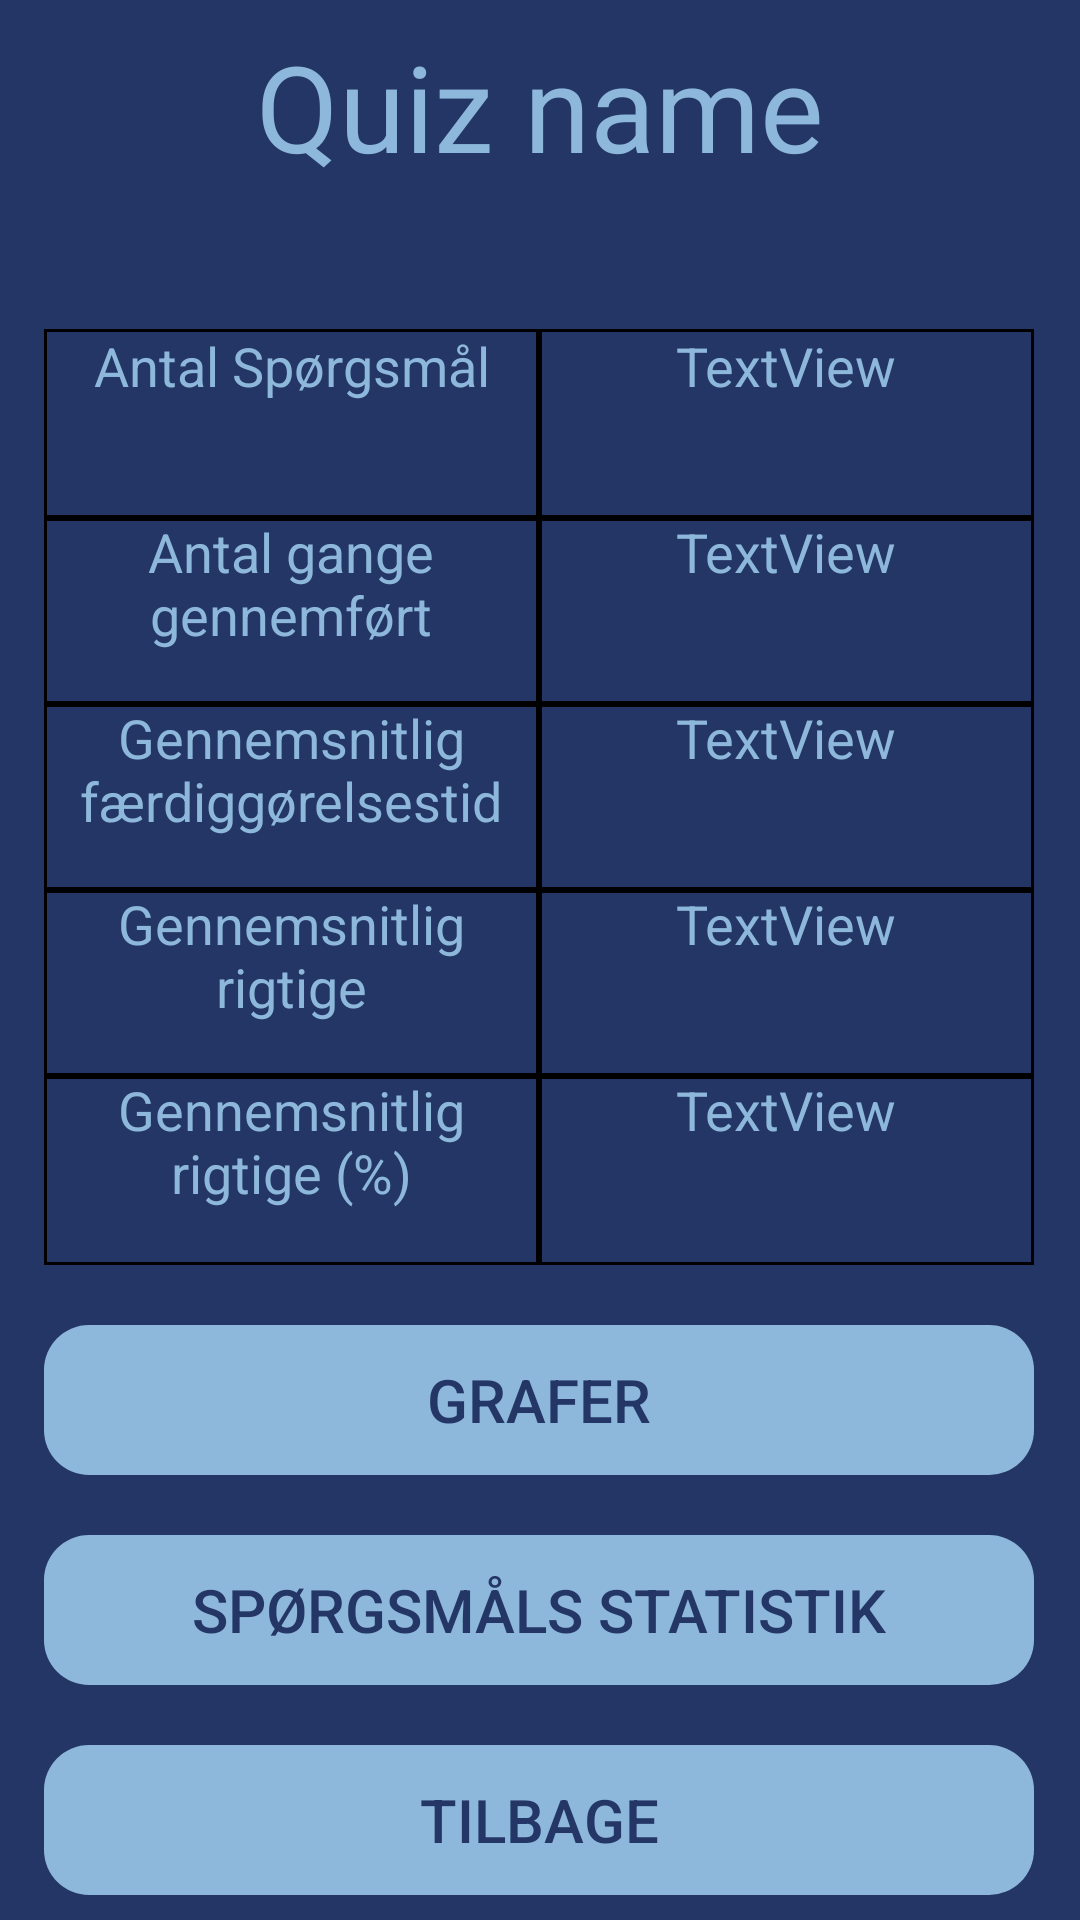

Reconstruct the res/layout file that produces this screen, plus the resources it refers to.
<!-- AndroidManifest.xml: application theme Theme.App.Blue -->
<!-- res/layout/statistics_activity_layout.xml -->
<?xml version="1.0" encoding="utf-8"?>
<androidx.constraintlayout.widget.ConstraintLayout xmlns:android="http://schemas.android.com/apk/res/android"
    xmlns:app="http://schemas.android.com/apk/res-auto"
    xmlns:tools="http://schemas.android.com/tools"
    android:id="@+id/student_log"
    android:layout_width="fill_parent"
    android:layout_height="fill_parent"
    android:background="#243665">

    

    <TextView
        android:id="@+id/quizNavn"
        android:layout_width="267dp"
        android:layout_height="71dp"
        android:layout_alignParentLeft="true"
        android:layout_alignParentTop="true"
        android:fontFamily="@font/quicksand_light"
        android:gravity="center_horizontal|center_vertical"
        android:text="@string/quiz_navn"
        android:textAppearance="@style/name"
        android:textColor="@color/buttonblue"
        android:textSize="40sp"
        app:layout_constraintBottom_toBottomOf="parent"
        app:layout_constraintEnd_toEndOf="parent"
        app:layout_constraintStart_toStartOf="parent"
        app:layout_constraintTop_toTopOf="parent"
        app:layout_constraintVertical_bias="0.0" />

    <TableLayout
        android:id="@+id/tableLayout"
        android:layout_width="330dp"
        android:layout_height="312dp"
        android:layout_marginTop="38dp"
        android:backgroundTint="#00972626"
        app:layout_constraintBottom_toBottomOf="parent"
        app:layout_constraintEnd_toEndOf="parent"
        app:layout_constraintHorizontal_bias="0.493"
        app:layout_constraintStart_toStartOf="parent"
        app:layout_constraintTop_toBottomOf="@+id/quizNavn"
        app:layout_constraintVertical_bias="0.003" />

    <TextView
        android:id="@+id/amountQuestions"
        android:layout_width="165dp"
        android:layout_height="64dp"
        android:background="@drawable/statisticsborder"
        android:text="Antal Spørgsmål"
        android:textAlignment="center"
        android:textAppearance="@style/TextAppearance.AppCompat.Medium"
        android:textColor="@color/buttonblue"
        android:textDirection="anyRtl"
        app:layout_constraintBottom_toBottomOf="@+id/tableLayout"
        app:layout_constraintEnd_toEndOf="parent"
        app:layout_constraintHorizontal_bias="0.0"
        app:layout_constraintStart_toStartOf="@+id/tableLayout"
        app:layout_constraintTop_toTopOf="@+id/tableLayout"
        app:layout_constraintVertical_bias="0.0" />

    <TextView
        android:id="@+id/amountQuestionsStat"
        android:layout_width="165dp"
        android:layout_height="64dp"
        android:background="@drawable/statisticsborder"
        android:text="TextView"
        android:textAlignment="center"
        android:textAppearance="@style/TextAppearance.AppCompat.Medium"
        android:textColor="@color/buttonblue"
        app:layout_constraintBottom_toBottomOf="@+id/tableLayout"
        app:layout_constraintEnd_toEndOf="@+id/tableLayout"
        app:layout_constraintHorizontal_bias="1.0"
        app:layout_constraintStart_toStartOf="parent"
        app:layout_constraintTop_toTopOf="@+id/tableLayout"
        app:layout_constraintVertical_bias="0.0" />

    <TextView
        android:id="@+id/amountCompletionStat"
        android:layout_width="165dp"
        android:layout_height="64dp"
        android:background="@drawable/statisticsborder"
        android:text="TextView"
        android:textAlignment="center"
        android:textAppearance="@style/TextAppearance.AppCompat.Medium"
        android:textColor="@color/buttonblue"
        app:layout_constraintBottom_toBottomOf="@+id/tableLayout"
        app:layout_constraintEnd_toEndOf="@+id/tableLayout"
        app:layout_constraintHorizontal_bias="1.0"
        app:layout_constraintStart_toStartOf="parent"
        app:layout_constraintTop_toTopOf="@+id/tableLayout"
        app:layout_constraintVertical_bias="0.25" />

    <TextView
        android:id="@+id/amountCompletion"
        android:layout_width="165dp"
        android:layout_height="64dp"
        android:background="@drawable/statisticsborder"
        android:text="Antal gange gennemført"
        android:textAlignment="center"
        android:textAppearance="@style/TextAppearance.AppCompat.Medium"
        android:textColor="@color/buttonblue"
        app:layout_constraintBottom_toBottomOf="@+id/tableLayout"
        app:layout_constraintEnd_toEndOf="parent"
        app:layout_constraintHorizontal_bias="0.0"
        app:layout_constraintStart_toStartOf="@+id/tableLayout"
        app:layout_constraintTop_toTopOf="@+id/tableLayout"
        app:layout_constraintVertical_bias="0.25" />

    <TextView
        android:id="@+id/avgCompletionTimeStat"
        android:layout_width="165dp"
        android:layout_height="64dp"
        android:background="@drawable/statisticsborder"
        android:text="TextView"
        android:textAlignment="center"
        android:textAppearance="@style/TextAppearance.AppCompat.Medium"
        android:textColor="@color/buttonblue"
        app:layout_constraintBottom_toBottomOf="@+id/tableLayout"
        app:layout_constraintEnd_toEndOf="@+id/tableLayout"
        app:layout_constraintHorizontal_bias="1.0"
        app:layout_constraintStart_toStartOf="parent"
        app:layout_constraintTop_toTopOf="@+id/tableLayout"
        app:layout_constraintVertical_bias="0.5" />

    <TextView
        android:id="@+id/avgCompletionTime"
        android:layout_width="165dp"
        android:layout_height="64dp"
        android:background="@drawable/statisticsborder"
        android:text="Gennemsnitlig færdiggørelsestid"
        android:textAlignment="center"
        android:textAppearance="@style/TextAppearance.AppCompat.Medium"
        android:textColor="@color/buttonblue"
        app:layout_constraintBottom_toBottomOf="@+id/tableLayout"
        app:layout_constraintEnd_toEndOf="parent"
        app:layout_constraintHorizontal_bias="0.0"
        app:layout_constraintStart_toStartOf="@+id/tableLayout"
        app:layout_constraintTop_toTopOf="@+id/tableLayout"
        app:layout_constraintVertical_bias="0.5" />

    <TextView
        android:id="@+id/avgCorrectStat"
        android:layout_width="165dp"
        android:layout_height="64dp"
        android:background="@drawable/statisticsborder"
        android:text="TextView"
        android:textAlignment="center"
        android:textAppearance="@style/TextAppearance.AppCompat.Medium"
        android:textColor="@color/buttonblue"
        app:layout_constraintBottom_toBottomOf="@+id/tableLayout"
        app:layout_constraintEnd_toEndOf="@+id/tableLayout"
        app:layout_constraintHorizontal_bias="1.0"
        app:layout_constraintStart_toStartOf="parent"
        app:layout_constraintTop_toTopOf="@+id/tableLayout"
        app:layout_constraintVertical_bias="0.75" />

    <TextView
        android:id="@+id/avgCorrect"
        android:layout_width="165dp"
        android:layout_height="64dp"
        android:background="@drawable/statisticsborder"
        android:text="Gennemsnitlig rigtige"
        android:textAlignment="center"
        android:textAppearance="@style/TextAppearance.AppCompat.Medium"
        android:textColor="@color/buttonblue"
        app:layout_constraintBottom_toBottomOf="@+id/tableLayout"
        app:layout_constraintEnd_toEndOf="parent"
        app:layout_constraintHorizontal_bias="0.0"
        app:layout_constraintStart_toStartOf="@+id/avgCompletionTime"
        app:layout_constraintTop_toTopOf="@+id/tableLayout"
        app:layout_constraintVertical_bias="0.75" />

    <TextView
        android:id="@+id/avgCorrectPercentStat"
        android:layout_width="165dp"
        android:layout_height="64dp"
        android:background="@drawable/statisticsborder"
        android:text="TextView"
        android:textAlignment="center"
        android:textAppearance="@style/TextAppearance.AppCompat.Medium"
        android:textColor="@color/buttonblue"
        app:layout_constraintBottom_toBottomOf="@+id/tableLayout"
        app:layout_constraintEnd_toEndOf="@+id/tableLayout"
        app:layout_constraintHorizontal_bias="1.0"
        app:layout_constraintStart_toStartOf="parent"
        app:layout_constraintTop_toTopOf="@+id/tableLayout"
        app:layout_constraintVertical_bias="1" />

    <TextView
        android:id="@+id/avgCorrectPercent"
        android:layout_width="165dp"
        android:layout_height="64dp"
        android:background="@drawable/statisticsborder"
        android:text="Gennemsnitlig rigtige (%)"
        android:textAlignment="center"
        android:textAppearance="@style/TextAppearance.AppCompat.Medium"
        android:textColor="@color/buttonblue"
        app:layout_constraintBottom_toBottomOf="@+id/tableLayout"
        app:layout_constraintEnd_toEndOf="parent"
        app:layout_constraintHorizontal_bias="0.0"
        app:layout_constraintStart_toStartOf="@+id/tableLayout"
        app:layout_constraintTop_toTopOf="@+id/tableLayout"
        app:layout_constraintVertical_bias="1" />

    <Button
        android:id="@+id/graphs"
        android:layout_width="330dp"
        android:layout_height="50dp"
        android:layout_marginTop="20dp"
        android:background="@drawable/log_in"
        android:backgroundTint="@color/buttonblue"
        android:text="Grafer"
        android:textColor="#243665"
        android:textSize="20sp"
        app:layout_constraintBottom_toBottomOf="parent"
        app:layout_constraintEnd_toEndOf="parent"
        app:layout_constraintHorizontal_bias="0.493"
        app:layout_constraintStart_toStartOf="parent"
        app:layout_constraintTop_toBottomOf="@+id/tableLayout"
        app:layout_constraintVertical_bias="0.0" />

    <Button
        android:id="@+id/questionStats"
        android:layout_width="330dp"
        android:layout_height="50dp"
        android:layout_marginTop="20dp"
        android:background="@drawable/log_in"
        android:backgroundTint="@color/buttonblue"
        android:text="Spørgsmåls statistik"
        android:textColor="#243665"
        android:textSize="20sp"
        app:layout_constraintBottom_toBottomOf="parent"
        app:layout_constraintEnd_toEndOf="parent"
        app:layout_constraintHorizontal_bias="0.493"
        app:layout_constraintStart_toStartOf="parent"
        app:layout_constraintTop_toBottomOf="@+id/graphs"
        app:layout_constraintVertical_bias="0.0" />

    <Button
        android:id="@+id/backButton"
        android:layout_width="330dp"
        android:layout_height="50dp"
        android:layout_marginTop="20dp"
        android:background="@drawable/log_in"
        android:backgroundTint="@color/buttonblue"
        android:text="Tilbage"
        android:textColor="#243665"
        android:textSize="20sp"
        app:layout_constraintBottom_toBottomOf="parent"
        app:layout_constraintEnd_toEndOf="parent"
        app:layout_constraintHorizontal_bias="0.493"
        app:layout_constraintStart_toStartOf="parent"
        app:layout_constraintTop_toBottomOf="@+id/questionStats"
        app:layout_constraintVertical_bias="0.0" />





</androidx.constraintlayout.widget.ConstraintLayout>
<!-- resources referenced by this layout -->
<resources>
  <color name="buttonblue">#8DB8DB</color>
  <!-- drawable log_in (drawable) -->
  <?xml version="1.0" encoding="utf-8"?>
  <shape xmlns:android="http://schemas.android.com/apk/res/android" android:shape="rectangle" >
      <corners
          android:radius="15dp"
          />
      <padding
          android:left="0dp"
          android:top="0dp"
          android:right="0dp"
          android:bottom="0dp"
          />
      <size
          android:width="270dp"
          android:height="60dp"
          />
  </shape>
  <!-- drawable statisticsborder (drawable) -->
  <?xml version="1.0" encoding="utf-8"?>
  <shape xmlns:android="http://schemas.android.com/apk/res/android"
      android:shape="rectangle">
  
      <stroke
      android:color="@color/black"
      android:width="1dp"/>
  
  </shape>
  <string name="quiz_navn">Quiz name</string>
  <style name="name">
  
          <item name="android:textSize">
              46sp
          </item>
  
          <item name="android:textColor">
              @color/blueButtonText
          </item>
  
      </style>
  <style name="Theme.App.Blue" parent="baseTheme">
  
          
          <item name="colorPrimary">@color/colorPrimaryDark</item>
          <item name="background">@color/blueBackground</item>
          <item name="colorAccent">@color/colorAccent</item>
          <item name="primaryTextColor">@color/bluePrimary_text</item>
          <item name="buttonTextColor">@color/blueButtonText</item>
          <item name="buttonNormalColor">@color/blueButtonNormal</item>
          <item name="questionTextColor">@color/buttonblue</item>
  
  
  
      </style>
  <color name="black">#000000</color>
  <color name="blueButtonText">#243665</color>
  <style name="baseTheme" parent="Theme.AppCompat.Light.NoActionBar">
          <item name="primaryButtonTheme">
              @style/Widget.AppCompat.Button
          </item>
  
      </style>
  <color name="colorPrimaryDark">#000000</color>
  <color name="blueBackground">#243665</color>
    //blueBackground and blueButtonText #243665
  <color name="colorAccent">#000000</color>
  <color name="bluePrimary_text">#000000</color>
  <color name="blueButtonNormal">#8DB8DB</color>
    //blueQuestionColor and blueButtonNormal #8DB8DB
</resources>
